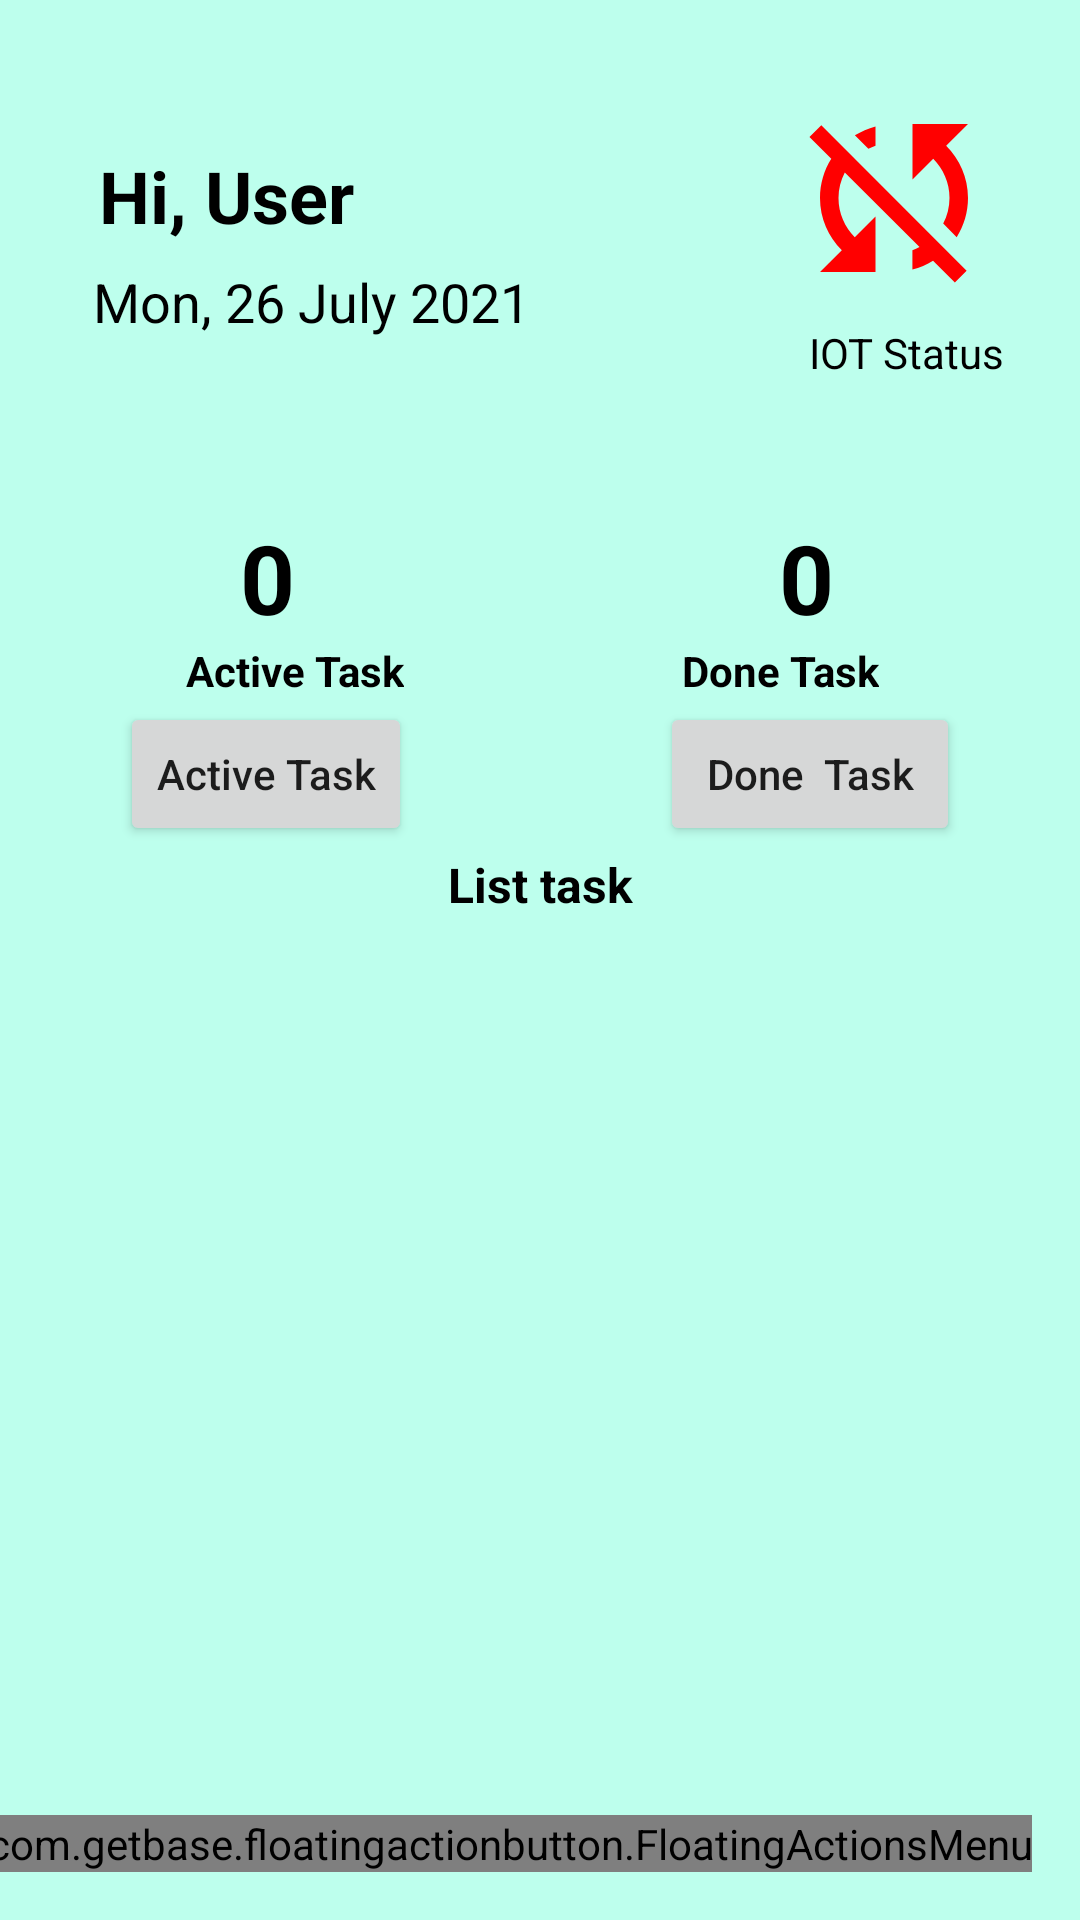

Produce the Android XML layout that renders to this screen, including the resource entries it uses.
<!-- AndroidManifest.xml: application theme Theme.RemindersIOT -->
<!-- res/layout/activity_home.xml -->
<?xml version="1.0" encoding="utf-8"?>
<androidx.constraintlayout.widget.ConstraintLayout xmlns:android="http://schemas.android.com/apk/res/android"
    xmlns:app="http://schemas.android.com/apk/res-auto"
    xmlns:tools="http://schemas.android.com/tools"
    android:layout_width="match_parent"
    android:layout_height="match_parent"
    android:background="@color/greenSecodary"
    tools:context=".views.Home">

    <RelativeLayout
        android:id="@+id/relativeLayout"
        android:layout_width="340dp"
        android:layout_height="120dp"
        android:layout_marginTop="24dp"
        android:background="@drawable/backgroundwhite"
        app:layout_constraintEnd_toEndOf="parent"
        app:layout_constraintStart_toStartOf="parent"
        app:layout_constraintTop_toTopOf="parent">

        <TextView
            android:id="@+id/tvNama"
            android:layout_width="150dp"
            android:layout_height="40dp"
            android:layout_alignParentStart="true"
            android:layout_alignParentTop="true"
            android:layout_alignParentEnd="true"
            android:layout_marginStart="23dp"
            android:layout_marginTop="25dp"
            android:layout_marginBottom="53dp"
            android:text="Hi, User"
            android:textColor="@color/black"
            android:textSize="24sp"
            android:textStyle="bold"
            app:layout_constraintStart_toStartOf="parent"
            app:layout_constraintTop_toBottomOf="@+id/tvTgl" />

        <TextView
            android:id="@+id/tvTgl"
            android:layout_width="wrap_content"
            android:layout_height="wrap_content"
            android:layout_below="@+id/tvNama"
            android:layout_alignParentStart="true"
            android:layout_alignParentEnd="true"
            android:layout_marginStart="21dp"
            android:layout_marginTop="-54dp"
            android:layout_marginEnd="-8dp"
            android:text="Mon, 26 July 2021"
            android:textColor="@color/black"
            android:textSize="18sp" />

        <ImageView
            android:id="@+id/ivDevicestatus"
            android:layout_width="wrap_content"
            android:layout_height="wrap_content"
            android:layout_alignParentTop="true"
            android:layout_alignParentEnd="true"
            android:layout_marginTop="5dp"
            android:layout_marginEnd="15dp"
            app:srcCompat="@drawable/ic_sync_disabled_74" />

        <TextView
            android:id="@+id/textView5"
            android:layout_width="wrap_content"
            android:layout_height="wrap_content"
            android:layout_below="@+id/ivDevicestatus"
            android:layout_alignParentEnd="true"
            android:layout_marginTop="5dp"
            android:layout_marginEnd="15dp"
            android:textColor="@color/black"
            android:text="IOT Status" />

    </RelativeLayout>


    <TextView
        android:id="@+id/textView"
        android:layout_width="wrap_content"
        android:layout_height="wrap_content"
        android:layout_marginTop="140dp"
        android:text="List task"
        android:textColor="@color/black"
        android:textSize="16dp"
        android:textStyle="bold"
        app:layout_constraintEnd_toEndOf="parent"
        app:layout_constraintStart_toStartOf="parent"
        app:layout_constraintTop_toBottomOf="@+id/relativeLayout" />

    <androidx.recyclerview.widget.RecyclerView
        android:id="@+id/rvHome"
        android:layout_width="340dp"
        android:layout_height="400dp"
        app:layout_constraintBottom_toBottomOf="parent"
        app:layout_constraintEnd_toEndOf="parent"
        app:layout_constraintStart_toStartOf="parent"
        app:layout_constraintTop_toTopOf="parent"
        app:layout_constraintVertical_bias="0.905" />

    <com.getbase.floatingactionbutton.FloatingActionsMenu
        android:layout_width="wrap_content"
        android:layout_height="wrap_content"
        app:fab_labelStyle="@style/LabelStyle"
        app:fab_labelsPosition="left"
        app:layout_constraintBottom_toBottomOf="parent"
        app:layout_constraintEnd_toEndOf="parent"
        android:layout_marginBottom="16dp"
        android:layout_marginRight="16dp">

        <com.getbase.floatingactionbutton.FloatingActionButton
            android:id="@+id/FbtAdd"
            android:layout_width="wrap_content"
            android:layout_height="wrap_content"
            app:fab_colorNormal="@color/white"
            app:fab_title="Add Reminder"
            app:fab_icon="@drawable/ic_add"
            />
        <com.getbase.floatingactionbutton.FloatingActionButton
            android:id="@+id/FbtAddcourse"
            android:layout_width="wrap_content"
            android:layout_height="wrap_content"
            app:fab_colorNormal="@color/white"
            app:fab_title="Add Course"
            app:fab_icon="@drawable/ic_aadd_24"
            />

        <com.getbase.floatingactionbutton.FloatingActionButton
            android:id="@+id/FbtMenu"
            android:layout_width="wrap_content"
            android:layout_height="wrap_content"
            app:fab_colorNormal="@color/white"
            app:fab_title="Settings"
            app:fab_icon="@drawable/ic_settings_24"
            />

    </com.getbase.floatingactionbutton.FloatingActionsMenu>

    <TextView
        android:id="@+id/ActiveTask"
        android:layout_width="wrap_content"
        android:layout_height="wrap_content"
        android:layout_marginStart="62dp"
        android:layout_marginTop="70dp"
        android:text="Active Task"
        android:textStyle="bold"
        android:textColor="@color/black"
        app:layout_constraintStart_toStartOf="parent"
        app:layout_constraintTop_toBottomOf="@+id/relativeLayout"/>

    <TextView
        android:id="@+id/DoneTask"
        android:layout_width="wrap_content"
        android:layout_height="wrap_content"
        android:layout_marginEnd="67dp"
        android:layout_marginTop="70dp"
        android:text="Done Task"
        android:textStyle="bold"
        android:textColor="@color/black"
        app:layout_constraintEnd_toEndOf="parent"
        app:layout_constraintTop_toBottomOf="@+id/relativeLayout"/>

    <Button
        android:id="@+id/btActivehome"
        android:layout_width="wrap_content"
        android:layout_height="wrap_content"
        android:layout_marginStart="40dp"
        android:layout_marginTop="90dp"
        android:textAllCaps="false"
        android:text="Active Task"
        app:layout_constraintStart_toStartOf="parent"
        app:layout_constraintTop_toBottomOf="@+id/relativeLayout" />

    <Button
        android:id="@+id/btDonehome"
        android:layout_width="wrap_content"
        android:layout_height="wrap_content"
        android:layout_marginTop="90dp"
        android:text=" Done  Task "
        android:textAllCaps="false"
        app:layout_constraintEnd_toEndOf="parent"
        android:layout_marginEnd="40dp"
        app:layout_constraintTop_toBottomOf="@+id/relativeLayout" />

    <TextView
        android:id="@+id/tvCountActive"
        android:layout_width="wrap_content"
        android:layout_height="wrap_content"
        android:layout_marginStart="80dp"
        android:text="0"
        android:textColor="@color/black"
        android:textSize="32sp"
        android:textStyle="bold"
        app:layout_constraintBottom_toTopOf="@+id/ActiveTask"
        app:layout_constraintStart_toStartOf="parent" />

    <TextView
        android:id="@+id/tvCountDone"
        android:layout_width="wrap_content"
        android:layout_height="wrap_content"
        android:layout_marginEnd="82dp"
        android:text="0"
        android:textColor="@color/black"
        android:textSize="32sp"
        android:textStyle="bold"
        app:layout_constraintBottom_toTopOf="@+id/DoneTask"
        app:layout_constraintEnd_toEndOf="parent" />
</androidx.constraintlayout.widget.ConstraintLayout>
<!-- resources referenced by this layout -->
<resources>
  <color name="black">#FF000000</color>
  <color name="greenSecodary">#BDFFED</color>
  <color name="white">#FFFFFFFF</color>
  <!-- drawable ic_aadd_24 (drawable) -->
  <vector android:height="24dp" android:tint="#FFE882"
      android:viewportHeight="24" android:viewportWidth="24"
      android:width="24dp" xmlns:android="http://schemas.android.com/apk/res/android">
      <path android:fillColor="@android:color/white" android:pathData="M14,10L2,10v2h12v-2zM14,6L2,6v2h12L14,6zM18,14v-4h-2v4h-4v2h4v4h2v-4h4v-2h-4zM2,16h8v-2L2,14v2z"/>
  </vector>
  <!-- drawable ic_add (drawable) -->
  <vector android:height="24dp" android:tint="#FFE882"
      android:viewportHeight="24" android:viewportWidth="24"
      android:width="24dp" xmlns:android="http://schemas.android.com/apk/res/android">
      <path android:fillColor="@android:color/white" android:pathData="M14,2L6,2c-1.1,0 -1.99,0.9 -1.99,2L4,20c0,1.1 0.89,2 1.99,2L18,22c1.1,0 2,-0.9 2,-2L20,8l-6,-6zM16,16h-3v3h-2v-3L8,16v-2h3v-3h2v3h3v2zM13,9L13,3.5L18.5,9L13,9z"/>
  </vector>
  <!-- drawable ic_sync_disabled_74 (drawable) -->
  <vector android:height="74dp" android:tint="#FF0000"
      android:viewportHeight="24" android:viewportWidth="24"
      android:width="74dp" xmlns:android="http://schemas.android.com/apk/res/android">
      <path android:fillColor="@android:color/white" android:pathData="M10,6.35L10,4.26c-0.8,0.21 -1.55,0.54 -2.23,0.96l1.46,1.46c0.25,-0.12 0.5,-0.24 0.77,-0.33zM2.86,5.41l2.36,2.36C4.45,8.99 4,10.44 4,12c0,2.21 0.91,4.2 2.36,5.64L4,20h6v-6l-2.24,2.24C6.68,15.15 6,13.66 6,12c0,-1 0.25,-1.94 0.68,-2.77l8.08,8.08c-0.25,0.13 -0.5,0.25 -0.77,0.34v2.09c0.8,-0.21 1.55,-0.54 2.23,-0.96l2.36,2.36 1.27,-1.27L4.14,4.14 2.86,5.41zM20,4h-6v6l2.24,-2.24C17.32,8.85 18,10.34 18,12c0,1 -0.25,1.94 -0.68,2.77l1.46,1.46C19.55,15.01 20,13.56 20,12c0,-2.21 -0.91,-4.2 -2.36,-5.64L20,4z"/>
  </vector>
  <style name="LabelStyle">
          <item name="android:background">@drawable/bg_label</item>
          <item name="android:textColor">@color/white</item>
      </style>
  <style name="Theme.RemindersIOT" parent="Theme.MaterialComponents.Light.NoActionBar">
          
          <item name="colorPrimary">@color/purple_500</item>
          <item name="colorPrimaryVariant">@color/purple_700</item>
          <item name="colorOnPrimary">@color/white</item>
          
          <item name="colorSecondary">@color/teal_200</item>
          <item name="colorSecondaryVariant">@color/teal_700</item>
          <item name="colorOnSecondary">@color/black</item>
          
          <item name="android:statusBarColor" tools:targetApi="l">?attr/colorPrimaryVariant</item>
          
      </style>
  <!-- drawable bg_label (drawable) -->
  <?xml version="1.0" encoding="utf-8"?>
  <shape xmlns:android="http://schemas.android.com/apk/res/android">
  
      <solid android:color="@color/yellow"/>
      <corners android:radius="100dp"/>
      <padding
          android:left="8dp"
          android:right="8dp"
          android:top="2dp"
          android:bottom="2dp"
          />
  </shape>
  <color name="purple_500">#FF6200EE</color>
  <color name="purple_700">#FF3700B3</color>
  <color name="teal_200">#FF03DAC5</color>
  <color name="teal_700">#FF018786</color>
  <color name="yellow">#FFDE5A</color>
</resources>
